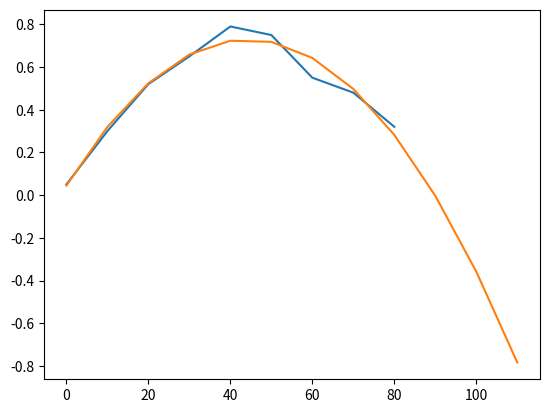

Recreate this plot in Python.
#FUNCTION FOUND FROM PROGRAM: -.00035x^2 + .03096667x + .04466667

import matplotlib.pyplot as plt
import numpy as np

x = [0,10,20,30,40,50,60,70,80]
y = [.05,.3,.52,.65,.79,.75,.55,.48,.32]

plt.plot(x,y)
fit = np.polyfit(x,y,2)
print(fit)
func_y = []
for i in np.arange(0,120,10):
    func_y.append((fit[0]*(i**2))+(fit[1]*(i**1))+(fit[2]))
plt.plot(np.arange(0,120,10),func_y)
plt.show()

